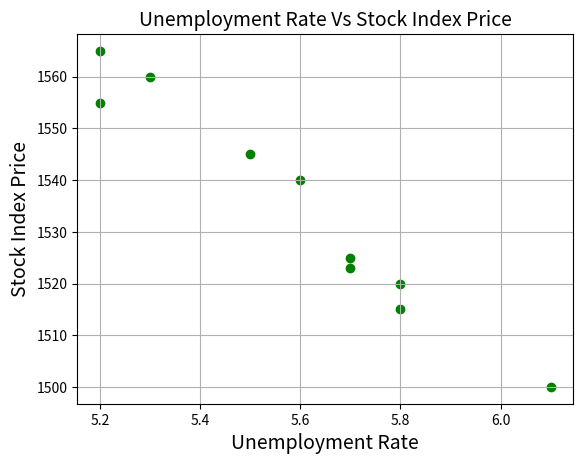

Here is the Python script that generated this plot:
from pandas import DataFrame
import matplotlib.pyplot as plt
   
Data = {'Unemployment_Rate': [6.1,5.8,5.7,5.7,5.8,5.6,5.5,5.3,5.2,5.2],
        'Stock_Index_Price': [1500,1520,1525,1523,1515,1540,1545,1560,1555,1565]
       }
  
df = DataFrame(Data,columns=['Unemployment_Rate','Stock_Index_Price'])
  
plt.scatter(df['Unemployment_Rate'], df['Stock_Index_Price'], color='green')
plt.title('Unemployment Rate Vs Stock Index Price', fontsize=14)
plt.xlabel('Unemployment Rate', fontsize=14)
plt.ylabel('Stock Index Price', fontsize=14)
plt.grid(True)
plt.show()
